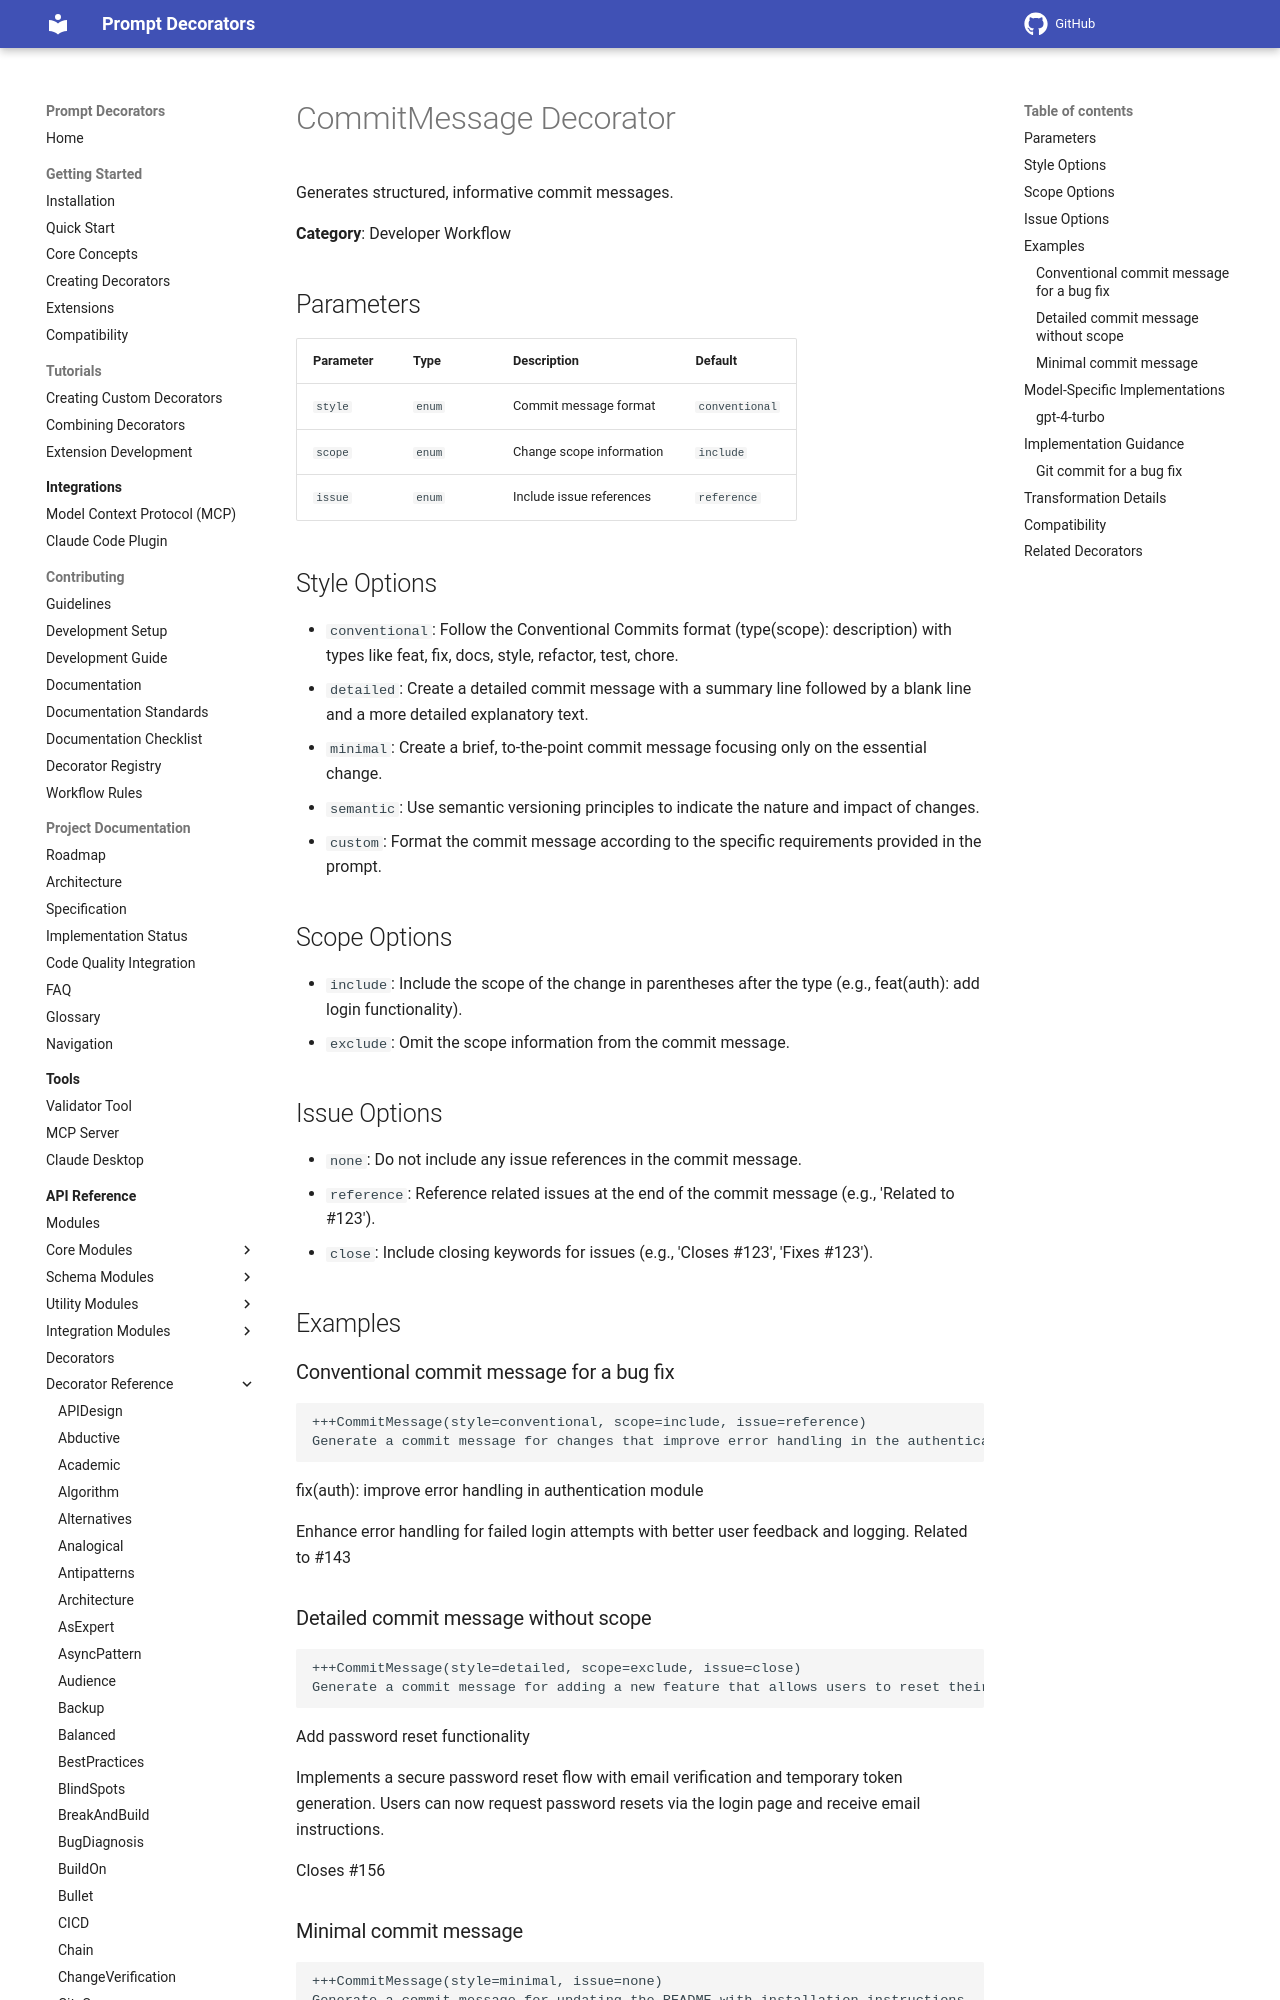

repository: synaptiai/prompt-decorators · page: api/decorators/CommitMessage/index.html · generator: mkdocs

# CommitMessage Decorator

Generates structured, informative commit messages.

**Category**: Developer Workflow

## Parameters

| Parameter | Type | Description | Default |
|-----------|------|-------------|--------|
| `style` | `enum` | Commit message format | `conventional` |
| `scope` | `enum` | Change scope information | `include` |
| `issue` | `enum` | Include issue references | `reference` |

## Style Options

- `conventional`: Follow the Conventional Commits format (type(scope): description) with types like feat, fix, docs, style, refactor, test, chore.
- `detailed`: Create a detailed commit message with a summary line followed by a blank line and a more detailed explanatory text.
- `minimal`: Create a brief, to-the-point commit message focusing only on the essential change.
- `semantic`: Use semantic versioning principles to indicate the nature and impact of changes.
- `custom`: Format the commit message according to the specific requirements provided in the prompt.

## Scope Options

- `include`: Include the scope of the change in parentheses after the type (e.g., feat(auth): add login functionality).
- `exclude`: Omit the scope information from the commit message.

## Issue Options

- `none`: Do not include any issue references in the commit message.
- `reference`: Reference related issues at the end of the commit message (e.g., 'Related to #123').
- `close`: Include closing keywords for issues (e.g., 'Closes #123', 'Fixes #123').

## Examples

### Conventional commit message for a bug fix

```
+++CommitMessage(style=conventional, scope=include, issue=reference)
Generate a commit message for changes that improve error handling in the authentication module, related to issue #143.
```

fix(auth): improve error handling in authentication module

Enhance error handling for failed login attempts with better user feedback and logging. Related to #143
